The GitHub repository LinhVu1027/DeepLearning-BasicImageClassification-Numpy-Tensorflow contains a labelled image folder "CNN_cropfield" with 3 categories: lua co de, lua nga, lua tot. Examples follow, each with its label.

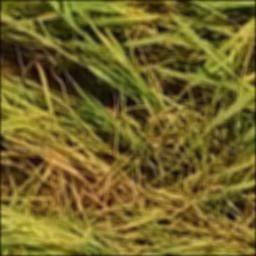
Label: lua nga

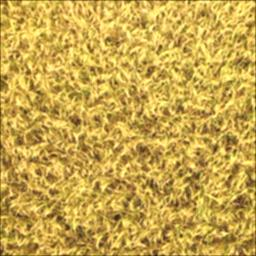
Label: lua tot

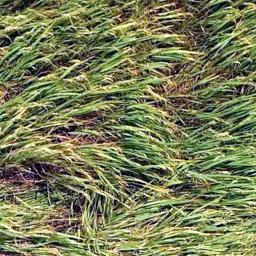
Label: lua nga

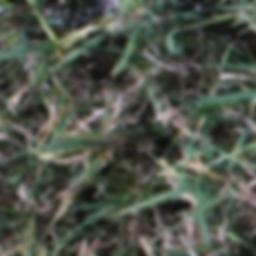
Label: lua co de

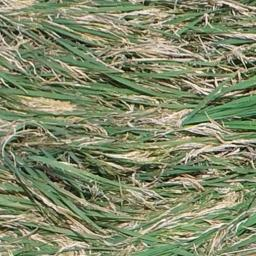
Label: lua co de

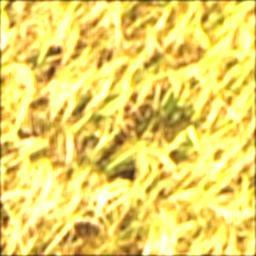
Label: lua tot
